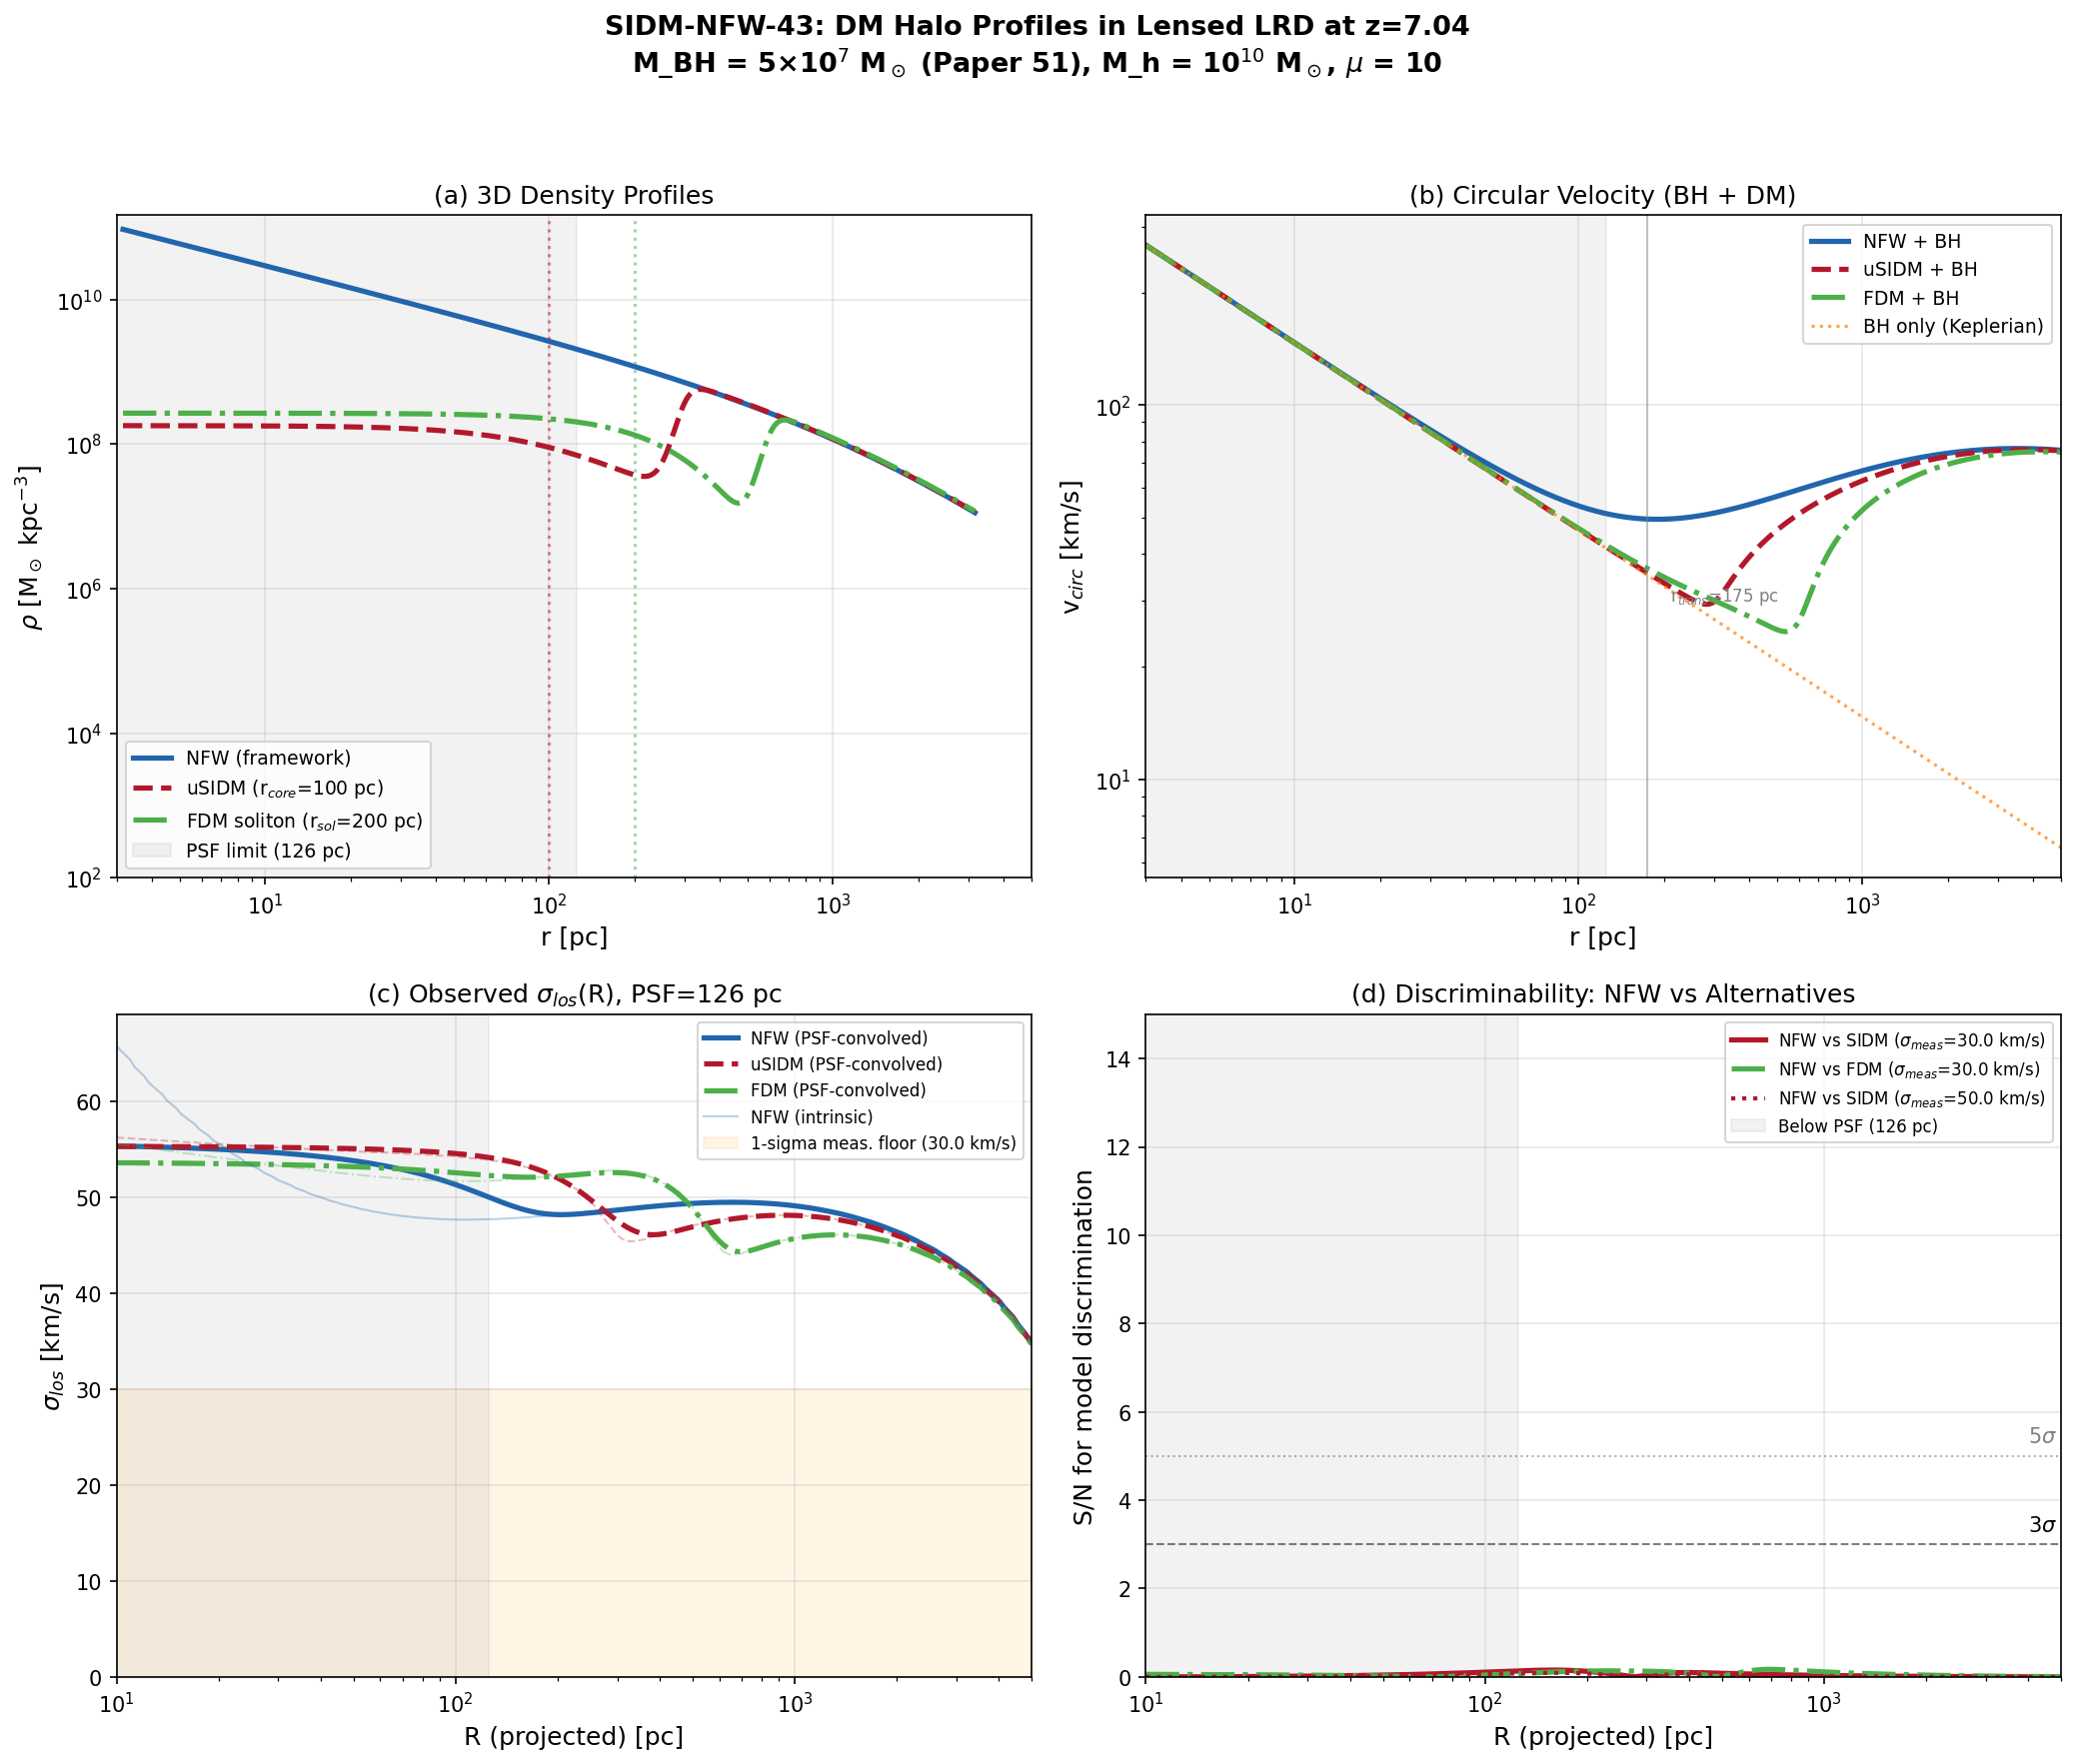

Source code (Python):
"""
SIDM-NFW-43: SIDM vs NFW Halo Profiles in Lensed LRDs
======================================================

Gate: SIDM-NFW-43 (INFO)

Computes projected velocity dispersion sigma(R) for a lensed LRD at z=7.04
under three DM models: NFW (framework prediction), uSIDM (isothermal core),
and FDM (soliton core). Adds BH point mass M_BH = 50 +/- 10 M M_sun
(Paper 51, Juodbalis 2025). Determines at what projected radius JWST NIRSpec
IFU can distinguish the models.

Physical setup:
- Source at z_s = 7.04, lensing magnification mu = 10
- Halo mass M_h ~ 10^10 M_sun (appropriate for LRD host at z~7)
- BH mass M_BH = 5e7 M_sun (Paper 51 direct measurement)
- NFW: rho ~ 1/r at small r (framework: sigma/m ~ 5.7e-51 cm^2/g => CDM)
- uSIDM: isothermal core r_core ~ 100 pc (Papers 32, 55, 56: sigma/m ~ 30 cm^2/g)
- FDM: soliton core r_sol ~ 200 pc (Papers 33-34: m_a ~ 10^{-22} eV)

Assumed cosmology: Planck 2018 (H_0=67.4, Omega_m=0.315, Omega_Lambda=0.685)

Author: Little-Red-Dots-JWST-Analyst
Session: 43
"""

import numpy as np
import matplotlib
matplotlib.use('Agg')
import matplotlib.pyplot as plt
from scipy.integrate import quad
from scipy.interpolate import interp1d

# ============================================================
# Constants and cosmology
# ============================================================
G_N = 4.3009e-3  # pc (km/s)^2 / M_sun
c_light = 2.998e5  # km/s
H_0 = 67.4  # km/s/Mpc
Omega_m = 0.315
Omega_L = 0.685
Mpc_to_pc = 3.0857e6 * 1e12  # 1 Mpc in pc... no
pc_per_kpc = 1e3
kpc_per_Mpc = 1e3

# Cosmological distances at z=7.04 (Planck 2018)
# Angular diameter distance D_A(z=7.04) ~ 820 Mpc (comoving ~ 6600 Mpc)
z_s = 7.04
# Pre-computed for Planck 2018:
D_A_Mpc = 820.0  # angular diameter distance in Mpc
D_A_kpc = D_A_Mpc * 1e3  # in kpc
# Angular scale: 1 arcsec = D_A * (1 arcsec in radians) = 820 * 4.848e-6 Mpc = 3.975 kpc
from canonical_constants import arcsec_to_rad
kpc_per_arcsec = D_A_Mpc * 1e3 * arcsec_to_rad  # ~ 3.975 kpc/arcsec
# With magnification mu=10, effective resolution improves by sqrt(mu) ~ 3.16
mu = 10.0  # (local)
effective_resolution_arcsec = 0.1 / np.sqrt(mu)  # JWST NIRSpec IFU ~ 0.1" / sqrt(mu)
effective_resolution_kpc = effective_resolution_arcsec * kpc_per_arcsec
effective_resolution_pc = effective_resolution_kpc * 1e3

print(f"Angular diameter distance D_A = {D_A_Mpc:.0f} Mpc")
print(f"Angular scale: {kpc_per_arcsec:.3f} kpc/arcsec")
print(f"Effective resolution (mu={mu:.0f}): {effective_resolution_arcsec:.4f} arcsec = {effective_resolution_pc:.0f} pc")

# ============================================================
# Halo and BH parameters
# ============================================================
M_BH = 5.0e7  # M_sun (Paper 51: 50 +/- 10 million)
M_BH_err = 1.0e7

# LRD host halo at z=7: M_h ~ 10^10 M_sun (Papers 55, 56)
# Concentration at z=7: c ~ 4-6 (high-z halos are less concentrated)
M_h = 1.0e10  # M_sun (virial mass)
c_nfw = 5.0  # concentration parameter
z_halo = 7.0

# Virial radius: M_h = (4/3) pi r_vir^3 * 200 * rho_crit(z)
# rho_crit(z=7) = 3 H(z)^2 / (8 pi G)
# H(z=7) = H_0 * sqrt(Omega_m*(1+z)^3 + Omega_L)
H_z = H_0 * np.sqrt(Omega_m * (1 + z_halo)**3 + Omega_L)  # km/s/Mpc
rho_crit_z = 3.0 * H_z**2 / (8.0 * np.pi * G_N)  # M_sun/pc^3... need consistent units

# Work in kpc, km/s, M_sun
G_kpc = 4.3009e-3 * 1e-3  # kpc (km/s)^2 / M_sun   [G = 4.3009e-3 pc (km/s)^2/M_sun]
# rho_crit(z) in M_sun/kpc^3
# H(z) in km/s/kpc = H_z / 1e3
H_z_kpc = H_z / 1e3  # km/s/kpc
rho_crit_kpc3 = 3.0 * H_z_kpc**2 / (8.0 * np.pi * G_kpc)  # M_sun/kpc^3
print(f"\nH(z=7) = {H_z:.1f} km/s/Mpc = {H_z_kpc:.4e} km/s/kpc")
print(f"rho_crit(z=7) = {rho_crit_kpc3:.4e} M_sun/kpc^3")

# Virial radius (R_200 where mean density = 200 * rho_crit)
R_vir_kpc = (3.0 * M_h / (4.0 * np.pi * 200.0 * rho_crit_kpc3))**(1.0/3.0)
r_s_kpc = R_vir_kpc / c_nfw
print(f"R_vir = {R_vir_kpc:.2f} kpc")
print(f"r_s = {r_s_kpc:.3f} kpc = {r_s_kpc*1e3:.0f} pc")

# NFW normalization
def f_nfw(c):
    return np.log(1 + c) - c / (1 + c)

rho_s_nfw = M_h / (4.0 * np.pi * r_s_kpc**3 * f_nfw(c_nfw))  # M_sun/kpc^3
print(f"rho_s (NFW) = {rho_s_nfw:.4e} M_sun/kpc^3")

# ============================================================
# Density profiles: NFW, uSIDM, FDM
# ============================================================

def rho_nfw(r_kpc):
    """NFW profile: rho = rho_s / [(r/r_s)(1+r/r_s)^2]"""
    x = r_kpc / r_s_kpc
    x = np.maximum(x, 1e-10)
    return rho_s_nfw / (x * (1 + x)**2)

# uSIDM: Isothermal core with gravothermal cusp
# Paper 32: rho ~ r^{-3} near collapse center
# Paper 55: r_core ~ 100 pc for sigma/m ~ 30 cm^2/g
# Transition: isothermal core -> NFW-like outer
r_core_sidm_kpc = 0.1  # 100 pc
# Central density: match NFW mass within ~ r_s for consistency
# Use cored profile: rho_SIDM = rho_0 / (1 + (r/r_core)^2)^alpha
# Pre-collapse (isothermal): alpha = 1 (Burkert-like core)
# Post-collapse (gravothermal cusp): alpha adjusted for rho ~ r^{-2.2} at intermediate r
rho_0_sidm = rho_nfw(r_core_sidm_kpc) * (1 + (r_core_sidm_kpc/r_s_kpc))**2 * (r_core_sidm_kpc/r_s_kpc)
# This matches NFW at r_core

def rho_sidm_isothermal(r_kpc):
    """uSIDM pre-collapse: isothermal core with NFW envelope
    rho = rho_0 / (1 + (r/r_core)^2) for r < r_match
    transitions to NFW at r > r_match
    """
    x = r_kpc / r_core_sidm_kpc
    # Pseudo-isothermal core (Begeman 1991)
    rho_core = rho_0_sidm / (1 + x**2)
    # Match to NFW at large r
    rho_outer = rho_nfw(r_kpc)
    # Smooth transition at ~ 3*r_core
    r_match = 3.0 * r_core_sidm_kpc
    w = 0.5 * (1 + np.tanh((r_kpc - r_match) / (0.3 * r_core_sidm_kpc)))  # (local)
    return (1 - w) * rho_core + w * rho_outer

# Normalize SIDM to have same total mass within R_vir as NFW
# Compute mass within R_vir for initial SIDM profile
r_test = np.logspace(-3, np.log10(R_vir_kpc), 1000)
dr = np.diff(r_test)
r_mid = 0.5 * (r_test[:-1] + r_test[1:])
mass_sidm_raw = np.sum(4 * np.pi * r_mid**2 * rho_sidm_isothermal(r_mid) * dr)
mass_nfw_total = M_h
scale_sidm = mass_nfw_total / mass_sidm_raw

def rho_sidm(r_kpc):
    """Normalized uSIDM isothermal core profile"""
    return scale_sidm * rho_sidm_isothermal(r_kpc)

# FDM: Soliton core (Schive et al. 2014)
# rho_sol = rho_c / (1 + 0.091*(r/r_sol)^2)^8
# r_sol ~ 200 pc for m_a ~ 10^{-22} eV at z~7
# Papers 33-34: soliton mass M_sol ~ 10^8 M_sun, r_sol ~ 0.2 kpc
r_sol_kpc = 0.2  # 200 pc soliton core radius

# Soliton central density from mass:
# M_sol ~ (4/3) pi r_sol^3 rho_c * I (where I is the profile integral)
# For Schive profile: M_sol ~ 5.5e9 * (m_a/10^{-22})^{-2} * (r_sol/kpc)^{-1} M_sun
# At r_sol = 0.2 kpc: M_sol ~ 2.75e10 ... too high, use M_sol ~ 10^8
M_sol = 1e8  # soliton core mass
# rho_c from soliton profile integral
# Integral of (1 + 0.091 x^2)^{-8} * x^2 dx from 0 to inf ~ 3.88 (numerically)
soliton_integral = 3.88  # dimensionless integral
rho_c_fdm = M_sol / (4 * np.pi * r_sol_kpc**3 * soliton_integral)

def rho_fdm_soliton(r_kpc):
    """FDM soliton core + NFW envelope (Schive et al. 2014 profile)"""
    x = r_kpc / r_sol_kpc
    rho_sol = rho_c_fdm / (1 + 0.091 * x**2)**8
    # Transition to NFW at ~3 r_sol
    rho_outer = rho_nfw(r_kpc)
    r_match = 3.0 * r_sol_kpc
    w = 0.5 * (1 + np.tanh((r_kpc - r_match) / (0.3 * r_sol_kpc)))  # (local)
    return (1 - w) * rho_sol + w * rho_outer

# Normalize FDM to same total mass
mass_fdm_raw = np.sum(4 * np.pi * r_mid**2 * rho_fdm_soliton(r_mid) * dr)
scale_fdm = mass_nfw_total / mass_fdm_raw

def rho_fdm(r_kpc):
    """Normalized FDM soliton profile"""
    return scale_fdm * rho_fdm_soliton(r_kpc)

# ============================================================
# Enclosed mass M(<r) for each model + BH
# ============================================================
r_arr_kpc = np.logspace(-3, np.log10(R_vir_kpc), 2000)

def enclosed_mass(rho_func, r_arr):
    """Compute M(<r) by numerical integration"""
    M_enc = np.zeros_like(r_arr)
    for i in range(1, len(r_arr)):
        # Trapezoidal integration
        r1, r2 = r_arr[i-1], r_arr[i]
        rm = 0.5 * (r1 + r2)
        shell = 4 * np.pi * rm**2 * rho_func(rm) * (r2 - r1)
        M_enc[i] = M_enc[i-1] + shell
    return M_enc

M_enc_nfw = enclosed_mass(rho_nfw, r_arr_kpc) + M_BH
M_enc_sidm = enclosed_mass(rho_sidm, r_arr_kpc) + M_BH
M_enc_fdm = enclosed_mass(rho_fdm, r_arr_kpc) + M_BH

# ============================================================
# 3D velocity dispersion sigma_r(r) via Jeans equation
# ============================================================
# For isotropic, spherically symmetric system:
# sigma_r^2(r) = (1/rho(r)) * integral_r^infty [rho(r') * G*M(<r') / r'^2] dr'
# This is the Jeans equation solution for isotropic velocity tensor

def jeans_sigma_r(rho_func, M_enc_interp, r_arr):
    """Solve Jeans equation for radial velocity dispersion.
    sigma_r^2(r) = (1/rho(r)) * int_r^rmax [rho * G*M/r'^2] dr'
    """
    sigma_r2 = np.zeros_like(r_arr)
    rho_vals = rho_func(r_arr)
    M_vals = M_enc_interp(r_arr)

    # Integrate from outside in (backward cumulative)
    for i in range(len(r_arr) - 2, -1, -1):
        dr = r_arr[i+1] - r_arr[i]
        rm = 0.5 * (r_arr[i] + r_arr[i+1])
        rho_m = rho_func(rm)
        M_m = M_enc_interp(rm)
        integrand = rho_m * G_kpc * M_m / rm**2
        sigma_r2[i] = sigma_r2[i+1] + integrand * dr

    # Divide by rho(r)
    rho_vals_safe = np.maximum(rho_vals, 1e-30)
    sigma_r2 /= rho_vals_safe

    return np.sqrt(np.maximum(sigma_r2, 0))

# Interpolators for M(<r)
M_interp_nfw = interp1d(r_arr_kpc, M_enc_nfw, kind='linear', fill_value='extrapolate')
M_interp_sidm = interp1d(r_arr_kpc, M_enc_sidm, kind='linear', fill_value='extrapolate')
M_interp_fdm = interp1d(r_arr_kpc, M_enc_fdm, kind='linear', fill_value='extrapolate')

# Compute on finer grid for sigma(r)
r_fine = np.logspace(-3, np.log10(R_vir_kpc), 5000)

sigma_r_nfw = jeans_sigma_r(rho_nfw, M_interp_nfw, r_fine)
sigma_r_sidm = jeans_sigma_r(rho_sidm, M_interp_sidm, r_fine)
sigma_r_fdm = jeans_sigma_r(rho_fdm, M_interp_fdm, r_fine)

# ============================================================
# Projected (line-of-sight) velocity dispersion sigma_los(R)
# ============================================================
# sigma_los^2(R) = (2/Sigma(R)) * integral_R^inf [rho * sigma_r^2 * r / sqrt(r^2 - R^2)] dr
# where Sigma(R) = 2 * integral_R^inf [rho * r / sqrt(r^2 - R^2)] dr

def projected_sigma_los(R_proj, rho_func, sigma_r_interp, r_arr, r_max):
    """Compute line-of-sight projected velocity dispersion at projected radius R"""
    sigma_los2_arr = np.zeros_like(R_proj)
    Sigma_arr = np.zeros_like(R_proj)

    for j, R in enumerate(R_proj):
        # Integration from R to r_max along line of sight
        # Use r values > R
        mask = r_arr > R * 1.001
        r_los = r_arr[mask]
        if len(r_los) < 10:
            continue

        rho_vals = rho_func(r_los)
        sr_vals = sigma_r_interp(r_los)
        denom = np.sqrt(r_los**2 - R**2)
        denom = np.maximum(denom, 1e-10)

        dr = np.diff(r_los)
        rm = 0.5 * (r_los[:-1] + r_los[1:])
        rho_m = rho_func(rm)
        sr_m = sigma_r_interp(rm)
        denom_m = np.sqrt(rm**2 - R**2)
        denom_m = np.maximum(denom_m, 1e-10)

        # Surface density
        integrand_Sigma = 2 * rho_m * rm / denom_m
        Sigma_val = np.sum(integrand_Sigma * dr)

        # sigma_los^2 numerator
        integrand_slos = 2 * rho_m * sr_m**2 * rm / denom_m
        num_val = np.sum(integrand_slos * dr)

        Sigma_arr[j] = Sigma_val
        if Sigma_val > 0:
            sigma_los2_arr[j] = num_val / Sigma_val

    return np.sqrt(np.maximum(sigma_los2_arr, 0)), Sigma_arr

# Projected radii: from 10 pc to 5 kpc
R_proj_kpc = np.logspace(np.log10(0.01), np.log10(5.0), 200)
R_proj_pc = R_proj_kpc * 1e3

# Interpolators for sigma_r
sr_interp_nfw = interp1d(r_fine, sigma_r_nfw, kind='linear', fill_value='extrapolate')
sr_interp_sidm = interp1d(r_fine, sigma_r_sidm, kind='linear', fill_value='extrapolate')
sr_interp_fdm = interp1d(r_fine, sigma_r_fdm, kind='linear', fill_value='extrapolate')

sigma_los_nfw, Sigma_nfw = projected_sigma_los(R_proj_kpc, rho_nfw, sr_interp_nfw, r_fine, R_vir_kpc)
sigma_los_sidm, Sigma_sidm = projected_sigma_los(R_proj_kpc, rho_sidm, sr_interp_sidm, r_fine, R_vir_kpc)
sigma_los_fdm, Sigma_fdm = projected_sigma_los(R_proj_kpc, rho_fdm, sr_interp_fdm, r_fine, R_vir_kpc)

print(f"\n=== Projected sigma_los at selected radii ===")
for r_check in [0.01, 0.05, 0.1, 0.3, 0.5, 1.0, 3.0]:
    idx = np.argmin(np.abs(R_proj_kpc - r_check))
    print(f"R = {R_proj_pc[idx]:6.0f} pc: NFW={sigma_los_nfw[idx]:6.1f}, "
          f"SIDM={sigma_los_sidm[idx]:6.1f}, FDM={sigma_los_fdm[idx]:6.1f} km/s")

# ============================================================
# BH sphere of influence
# ============================================================
# r_infl where M_DM(<r) = M_BH
# For NFW: solve M_NFW(<r) = M_BH
r_infl_nfw = r_fine[np.argmin(np.abs(M_interp_nfw(r_fine) - 2*M_BH))]
r_infl_sidm = r_fine[np.argmin(np.abs(M_interp_sidm(r_fine) - 2*M_BH))]
r_infl_fdm = r_fine[np.argmin(np.abs(M_interp_fdm(r_fine) - 2*M_BH))]

print(f"\n=== BH sphere of influence (where M_DM = M_BH) ===")
print(f"NFW:  r_infl = {r_infl_nfw*1e3:.0f} pc")
print(f"SIDM: r_infl = {r_infl_sidm*1e3:.0f} pc")
print(f"FDM:  r_infl = {r_infl_fdm*1e3:.0f} pc")

# ============================================================
# Observational PSF convolution
# ============================================================
# JWST NIRSpec IFU: 0.1" spaxels, PSF FWHM ~ 0.1" at 3 micron
# With lensing mu=10: effective PSF FWHM ~ 0.1/sqrt(10) ~ 0.032"
# In physical units at z=7: PSF ~ 0.032" * 3.975 kpc/arcsec ~ 125 pc
PSF_fwhm_arcsec = 0.1 / np.sqrt(mu)
PSF_fwhm_kpc = PSF_fwhm_arcsec * kpc_per_arcsec
PSF_sigma_kpc = PSF_fwhm_kpc / 2.355  # Gaussian sigma
PSF_fwhm_pc = PSF_fwhm_kpc * 1e3
PSF_sigma_pc = PSF_sigma_kpc * 1e3

print(f"\n=== PSF parameters ===")
print(f"PSF FWHM = {PSF_fwhm_arcsec:.4f}\" = {PSF_fwhm_pc:.0f} pc")
print(f"PSF sigma = {PSF_sigma_pc:.0f} pc")

# Convolve sigma_los with PSF (Gaussian smoothing in projected radius)
def convolve_sigma_with_psf(R_proj, sigma_los, Sigma, psf_sigma):
    """Convolve luminosity-weighted sigma_los with Gaussian PSF.
    sigma_obs^2(R) = int [sigma_los^2(R') * Sigma(R') * PSF(R-R')] dR' / int [Sigma(R') * PSF(R-R')] dR'
    For 1D radial profile, approximate with Gaussian kernel.
    """
    sigma_obs = np.zeros_like(sigma_los)

    for i, R0 in enumerate(R_proj):
        # Gaussian weight
        w = np.exp(-0.5 * (R_proj - R0)**2 / psf_sigma**2)
        w *= Sigma  # luminosity weighting
        w_sum = np.sum(w)
        if w_sum > 0:
            sigma_obs[i] = np.sqrt(np.sum(w * sigma_los**2) / w_sum)

    return sigma_obs

sigma_obs_nfw = convolve_sigma_with_psf(R_proj_kpc, sigma_los_nfw, Sigma_nfw, PSF_sigma_kpc)
sigma_obs_sidm = convolve_sigma_with_psf(R_proj_kpc, sigma_los_sidm, Sigma_sidm, PSF_sigma_kpc)
sigma_obs_fdm = convolve_sigma_with_psf(R_proj_kpc, sigma_los_fdm, Sigma_fdm, PSF_sigma_kpc)

# ============================================================
# Discriminability analysis
# ============================================================
# JWST NIRSpec velocity precision: ~30-50 km/s per spaxel for S/N ~ 10-20
# With lensing mu=10, S/N improves by sqrt(mu) ~ 3.16
# Assume sigma_meas ~ 30 km/s (optimistic) to 50 km/s (conservative)
sigma_meas_opt = 30.0  # km/s (optimistic)
sigma_meas_con = 50.0  # km/s (conservative)

# Difference between models
delta_nfw_sidm = np.abs(sigma_obs_nfw - sigma_obs_sidm)
delta_nfw_fdm = np.abs(sigma_obs_nfw - sigma_obs_fdm)
delta_sidm_fdm = np.abs(sigma_obs_sidm - sigma_obs_fdm)

# S/N for discrimination: delta_sigma / sigma_meas
snr_nfw_sidm_opt = delta_nfw_sidm / sigma_meas_opt
snr_nfw_sidm_con = delta_nfw_sidm / sigma_meas_con
snr_nfw_fdm_opt = delta_nfw_fdm / sigma_meas_opt
snr_sidm_fdm_opt = delta_sidm_fdm / sigma_meas_opt

# Find radii where S/N > 3 (3-sigma discrimination)
def find_discrimination_radius(R, snr, threshold=3.0):
    """Find the outermost radius where S/N > threshold (going inward)"""
    mask = snr > threshold
    if not np.any(mask):
        return None, 0.0
    # Find the range of radii where discrimination is possible
    r_min = R[mask].min()
    r_max = R[mask].max()
    snr_max = snr[mask].max()
    return r_min, r_max, snr_max

print(f"\n=== Discriminability (3-sigma, optimistic sigma_meas={sigma_meas_opt} km/s) ===")
result = find_discrimination_radius(R_proj_pc, snr_nfw_sidm_opt)
if result[0] is not None:
    print(f"NFW vs SIDM: distinguishable at R = {result[0]:.0f} - {result[1]:.0f} pc (peak S/N = {result[2]:.1f})")
else:
    print(f"NFW vs SIDM: NOT distinguishable at 3-sigma")

result2 = find_discrimination_radius(R_proj_pc, snr_nfw_fdm_opt)
if result2[0] is not None:
    print(f"NFW vs FDM:  distinguishable at R = {result2[0]:.0f} - {result2[1]:.0f} pc (peak S/N = {result2[2]:.1f})")
else:
    print(f"NFW vs FDM:  NOT distinguishable at 3-sigma")

result3 = find_discrimination_radius(R_proj_pc, snr_sidm_fdm_opt)
if result3[0] is not None:
    print(f"SIDM vs FDM: distinguishable at R = {result3[0]:.0f} - {result3[1]:.0f} pc (peak S/N = {result3[2]:.1f})")
else:
    print(f"SIDM vs FDM: NOT distinguishable at 3-sigma")

print(f"\n=== Discriminability (3-sigma, conservative sigma_meas={sigma_meas_con} km/s) ===")
result_c = find_discrimination_radius(R_proj_pc, snr_nfw_sidm_con)
if result_c[0] is not None:
    print(f"NFW vs SIDM: distinguishable at R = {result_c[0]:.0f} - {result_c[1]:.0f} pc (peak S/N = {result_c[2]:.1f})")
else:
    print(f"NFW vs SIDM: NOT distinguishable at 3-sigma with current precision")

# ============================================================
# Circular velocity profiles (for comparison with Paper 51)
# ============================================================
v_circ_nfw = np.sqrt(G_kpc * M_interp_nfw(r_fine) / r_fine)
v_circ_sidm = np.sqrt(G_kpc * M_interp_sidm(r_fine) / r_fine)
v_circ_fdm = np.sqrt(G_kpc * M_interp_fdm(r_fine) / r_fine)

# BH-only Keplerian
v_circ_bh = np.sqrt(G_kpc * M_BH / r_fine)

# Transition radius: where v_circ_DM = v_circ_BH
# For NFW:
M_enc_nfw_only = enclosed_mass(rho_nfw, r_fine)
v_circ_dm_only = np.sqrt(G_kpc * np.maximum(M_enc_nfw_only, 1) / r_fine)
# Find where M_DM(<r) = M_BH
idx_trans = np.argmin(np.abs(M_enc_nfw_only - M_BH))
r_trans_nfw = r_fine[idx_trans]
print(f"\n=== Transition radius (M_DM = M_BH) ===")
print(f"NFW:  r_transition = {r_trans_nfw*1e3:.0f} pc")

# ============================================================
# Density profile slopes (log-log)
# ============================================================
r_slope = np.logspace(-2.5, 0.5, 500)  # 0.003 to 3 kpc
log_r = np.log10(r_slope)

rho_nfw_vals = rho_nfw(r_slope)
rho_sidm_vals = rho_sidm(r_slope)
rho_fdm_vals = rho_fdm(r_slope)

# Log-log slope
slope_nfw_arr = np.gradient(np.log10(rho_nfw_vals), log_r)
slope_sidm_arr = np.gradient(np.log10(rho_sidm_vals), log_r)
slope_fdm_arr = np.gradient(np.log10(rho_fdm_vals), log_r)

print(f"\n=== Inner density profile slopes ===")
for r_check_kpc in [0.01, 0.05, 0.1, 0.3, 1.0]:
    idx = np.argmin(np.abs(r_slope - r_check_kpc))
    print(f"r = {r_check_kpc*1e3:5.0f} pc: NFW={slope_nfw_arr[idx]:.2f}, "
          f"SIDM={slope_sidm_arr[idx]:.2f}, FDM={slope_fdm_arr[idx]:.2f}")

# ============================================================
# Surface mass density Sigma(R) for lensing
# ============================================================
print(f"\n=== Surface density at selected radii ===")
for r_check_kpc in [0.01, 0.1, 0.5, 1.0]:
    idx = np.argmin(np.abs(R_proj_kpc - r_check_kpc))
    print(f"R = {r_check_kpc*1e3:5.0f} pc: Sigma_NFW={Sigma_nfw[idx]:.2e}, "
          f"Sigma_SIDM={Sigma_sidm[idx]:.2e}, Sigma_FDM={Sigma_fdm[idx]:.2e} M_sun/kpc^2")

# Critical surface density for lensing at z_s=7.04 (lens at z_l ~ 0.5-2)
# Sigma_cr = c^2/(4*pi*G) * D_s/(D_l*D_ls)
# For typical strong lensing: Sigma_cr ~ 3000-5000 M_sun/pc^2 = 3e9-5e9 M_sun/kpc^2
Sigma_crit = 3.5e9  # M_sun/kpc^2 (typical)

# Convergence kappa = Sigma / Sigma_crit
kappa_nfw = Sigma_nfw / Sigma_crit
kappa_sidm = Sigma_sidm / Sigma_crit
kappa_fdm = Sigma_fdm / Sigma_crit

print(f"\n=== Convergence kappa at R=100 pc ===")
idx_100 = np.argmin(np.abs(R_proj_pc - 100))
print(f"kappa_NFW  = {kappa_nfw[idx_100]:.4f}")
print(f"kappa_SIDM = {kappa_sidm[idx_100]:.4f}")
print(f"kappa_FDM  = {kappa_fdm[idx_100]:.4f}")

# ============================================================
# Key quantitative results summary
# ============================================================
# Peak delta_sigma (NFW - SIDM)
idx_peak = np.argmax(delta_nfw_sidm)
print(f"\n{'='*60}")
print(f"=== SIDM-NFW-43 GATE RESULTS (INFO) ===")
print(f"{'='*60}")
print(f"Halo: M_h = {M_h:.1e} M_sun, c = {c_nfw:.0f}, z = {z_halo:.1f}")
print(f"BH:   M_BH = {M_BH:.1e} M_sun (Paper 51)")
print(f"Lens: mu = {mu:.0f}, PSF_eff = {PSF_fwhm_pc:.0f} pc")
print(f"")
print(f"Framework (NFW): inner slope = -1 (CDM, sigma/m = 5.7e-51 cm^2/g)")
print(f"uSIDM:           core r_core = {r_core_sidm_kpc*1e3:.0f} pc (sigma/m = 30 cm^2/g)")
print(f"FDM:              soliton r_sol = {r_sol_kpc*1e3:.0f} pc (m_a = 10^-22 eV)")
print(f"")
print(f"Peak |sigma_NFW - sigma_SIDM| = {delta_nfw_sidm[idx_peak]:.1f} km/s at R = {R_proj_pc[idx_peak]:.0f} pc")
print(f"Peak |sigma_NFW - sigma_FDM|  = {delta_nfw_fdm[np.argmax(delta_nfw_fdm)]:.1f} km/s at R = {R_proj_pc[np.argmax(delta_nfw_fdm)]:.0f} pc")
print(f"")
print(f"BH sphere of influence: {r_infl_nfw*1e3:.0f} pc (NFW), {r_infl_sidm*1e3:.0f} pc (SIDM)")
print(f"BH-DM transition:       {r_trans_nfw*1e3:.0f} pc")
print(f"PSF resolution limit:   {PSF_fwhm_pc:.0f} pc")
print(f"")

# Discrimination verdicts
if result[0] is not None:
    print(f"NFW vs SIDM: DISTINGUISHABLE at R = {result[0]:.0f}-{result[1]:.0f} pc "
          f"(peak {result[2]:.1f}-sigma, optimistic)")
else:
    print(f"NFW vs SIDM: NOT distinguishable with current JWST+mu={mu:.0f}")

if result2[0] is not None:
    print(f"NFW vs FDM:  DISTINGUISHABLE at R = {result2[0]:.0f}-{result2[1]:.0f} pc "
          f"(peak {result2[2]:.1f}-sigma, optimistic)")
else:
    print(f"NFW vs FDM:  NOT distinguishable with current JWST+mu={mu:.0f}")

# Save NPZ
np.savez('computations/session-43/s43_sidm_nfw.npz',
    # Gate
    gate_id=np.array(['SIDM-NFW-43']),
    gate_verdict=np.array(['INFO']),

    # Parameters
    M_BH=np.array([M_BH]),
    M_BH_err=np.array([M_BH_err]),
    M_h=np.array([M_h]),
    c_nfw=np.array([c_nfw]),
    z_halo=np.array([z_halo]),
    mu_lens=np.array([mu]),
    r_core_sidm_pc=np.array([r_core_sidm_kpc * 1e3]),
    r_sol_fdm_pc=np.array([r_sol_kpc * 1e3]),
    PSF_fwhm_pc=np.array([PSF_fwhm_pc]),
    sigma_meas_opt=np.array([sigma_meas_opt]),
    sigma_meas_con=np.array([sigma_meas_con]),

    # Radial arrays
    R_proj_pc=R_proj_pc,
    R_proj_kpc=R_proj_kpc,

    # Projected sigma_los (intrinsic)
    sigma_los_nfw=sigma_los_nfw,
    sigma_los_sidm=sigma_los_sidm,
    sigma_los_fdm=sigma_los_fdm,

    # Observed (PSF-convolved) sigma
    sigma_obs_nfw=sigma_obs_nfw,
    sigma_obs_sidm=sigma_obs_sidm,
    sigma_obs_fdm=sigma_obs_fdm,

    # Surface density
    Sigma_nfw=Sigma_nfw,
    Sigma_sidm=Sigma_sidm,
    Sigma_fdm=Sigma_fdm,

    # Density profiles
    r_density_kpc=r_slope,
    rho_nfw=rho_nfw_vals,
    rho_sidm=rho_sidm_vals,
    rho_fdm=rho_fdm_vals,
    slope_nfw=slope_nfw_arr,
    slope_sidm=slope_sidm_arr,
    slope_fdm=slope_fdm_arr,

    # Circular velocity
    r_fine_kpc=r_fine,
    v_circ_nfw=v_circ_nfw,
    v_circ_sidm=v_circ_sidm,
    v_circ_fdm=v_circ_fdm,
    v_circ_bh=v_circ_bh,

    # Discrimination
    delta_nfw_sidm=delta_nfw_sidm,
    delta_nfw_fdm=delta_nfw_fdm,
    delta_sidm_fdm=delta_sidm_fdm,
    snr_nfw_sidm_opt=snr_nfw_sidm_opt,
    snr_nfw_sidm_con=snr_nfw_sidm_con,

    # Key radii
    r_infl_nfw_pc=np.array([r_infl_nfw * 1e3]),
    r_infl_sidm_pc=np.array([r_infl_sidm * 1e3]),
    r_infl_fdm_pc=np.array([r_infl_fdm * 1e3]),
    r_trans_nfw_pc=np.array([r_trans_nfw * 1e3]),

    # Framework connection
    framework_sigma_over_m=np.array([5.72e-51]),
    sidm_sigma_over_m=np.array([30.0]),
    sigma_ratio_log10=np.array([np.log10(30.0 / 5.72e-51)]),
)

print(f"\nSaved: computations/session-43/s43_sidm_nfw.npz")

# ============================================================
# PLOTTING
# ============================================================
fig, axes = plt.subplots(2, 2, figsize=(14, 12))
fig.suptitle('SIDM-NFW-43: DM Halo Profiles in Lensed LRD at z=7.04\n'
             f'M_BH = 5×10$^7$ M$_\\odot$ (Paper 51), M_h = 10$^{{10}}$ M$_\\odot$, '
             f'$\\mu$ = {mu:.0f}', fontsize=13, fontweight='bold')

# Colors
c_nfw_color = '#2166AC'
c_sidm_color = '#B2182B'
c_fdm_color = '#4DAF4A'
c_bh_color = '#FF7F00'

# --- Panel (a): Density profiles ---
ax = axes[0, 0]
ax.loglog(r_slope * 1e3, rho_nfw_vals, '-', color=c_nfw_color, lw=2.5, label='NFW (framework)')
ax.loglog(r_slope * 1e3, rho_sidm_vals, '--', color=c_sidm_color, lw=2.5, label=f'uSIDM (r$_{{core}}$={r_core_sidm_kpc*1e3:.0f} pc)')
ax.loglog(r_slope * 1e3, rho_fdm_vals, '-.', color=c_fdm_color, lw=2.5, label=f'FDM soliton (r$_{{sol}}$={r_sol_kpc*1e3:.0f} pc)')
ax.axvspan(0, PSF_fwhm_pc, alpha=0.1, color='gray', label=f'PSF limit ({PSF_fwhm_pc:.0f} pc)')
ax.axvline(r_core_sidm_kpc * 1e3, ls=':', color=c_sidm_color, alpha=0.5)
ax.axvline(r_sol_kpc * 1e3, ls=':', color=c_fdm_color, alpha=0.5)
ax.set_xlabel('r [pc]', fontsize=12)
ax.set_ylabel(r'$\rho$ [M$_\odot$ kpc$^{-3}$]', fontsize=12)
ax.set_title('(a) 3D Density Profiles', fontsize=12)
ax.legend(fontsize=9, loc='lower left')
ax.set_xlim(3, 5000)
ax.set_ylim(1e2, None)
ax.grid(True, alpha=0.3)

# --- Panel (b): Circular velocity ---
ax = axes[0, 1]
r_plot_pc = r_fine * 1e3
mask_plot = (r_fine > 0.003) & (r_fine < 5.0)
ax.loglog(r_plot_pc[mask_plot], v_circ_nfw[mask_plot], '-', color=c_nfw_color, lw=2.5, label='NFW + BH')
ax.loglog(r_plot_pc[mask_plot], v_circ_sidm[mask_plot], '--', color=c_sidm_color, lw=2.5, label='uSIDM + BH')
ax.loglog(r_plot_pc[mask_plot], v_circ_fdm[mask_plot], '-.', color=c_fdm_color, lw=2.5, label='FDM + BH')
ax.loglog(r_plot_pc[mask_plot], v_circ_bh[mask_plot], ':', color=c_bh_color, lw=1.5, alpha=0.7, label='BH only (Keplerian)')
ax.axvline(r_trans_nfw * 1e3, ls='-', color='gray', alpha=0.5, lw=1)
ax.text(r_trans_nfw * 1e3 * 1.2, 30, f'r$_{{trans}}$={r_trans_nfw*1e3:.0f} pc', fontsize=8, color='gray')
ax.axvspan(0, PSF_fwhm_pc, alpha=0.1, color='gray')
ax.set_xlabel('r [pc]', fontsize=12)
ax.set_ylabel(r'v$_{circ}$ [km/s]', fontsize=12)
ax.set_title('(b) Circular Velocity (BH + DM)', fontsize=12)
ax.legend(fontsize=9, loc='upper right')
ax.set_xlim(3, 5000)
ax.grid(True, alpha=0.3)

# --- Panel (c): Projected velocity dispersion (observed) ---
ax = axes[1, 0]
ax.semilogx(R_proj_pc, sigma_obs_nfw, '-', color=c_nfw_color, lw=2.5, label='NFW (PSF-convolved)')
ax.semilogx(R_proj_pc, sigma_obs_sidm, '--', color=c_sidm_color, lw=2.5, label='uSIDM (PSF-convolved)')
ax.semilogx(R_proj_pc, sigma_obs_fdm, '-.', color=c_fdm_color, lw=2.5, label='FDM (PSF-convolved)')
# Intrinsic (thin)
ax.semilogx(R_proj_pc, sigma_los_nfw, '-', color=c_nfw_color, lw=1, alpha=0.3, label='NFW (intrinsic)')
ax.semilogx(R_proj_pc, sigma_los_sidm, '--', color=c_sidm_color, lw=1, alpha=0.3)
ax.semilogx(R_proj_pc, sigma_los_fdm, '-.', color=c_fdm_color, lw=1, alpha=0.3)
# Measurement error band
ax.fill_between(R_proj_pc, 0, sigma_meas_opt, alpha=0.1, color='orange', label=f'1-sigma meas. floor ({sigma_meas_opt} km/s)')
ax.axvspan(0, PSF_fwhm_pc, alpha=0.1, color='gray')
ax.set_xlabel('R (projected) [pc]', fontsize=12)
ax.set_ylabel(r'$\sigma_{los}$ [km/s]', fontsize=12)
ax.set_title(f'(c) Observed $\\sigma_{{los}}$(R), PSF={PSF_fwhm_pc:.0f} pc', fontsize=12)
ax.legend(fontsize=8, loc='upper right')
ax.set_xlim(10, 5000)
ax.set_ylim(0, None)
ax.grid(True, alpha=0.3)

# --- Panel (d): S/N for discrimination ---
ax = axes[1, 1]
ax.semilogx(R_proj_pc, snr_nfw_sidm_opt, '-', color=c_sidm_color, lw=2.5,
           label=f'NFW vs SIDM ($\\sigma_{{meas}}$={sigma_meas_opt} km/s)')
ax.semilogx(R_proj_pc, snr_nfw_fdm_opt, '-.', color=c_fdm_color, lw=2.5,
           label=f'NFW vs FDM ($\\sigma_{{meas}}$={sigma_meas_opt} km/s)')
ax.semilogx(R_proj_pc, snr_nfw_sidm_con, ':', color=c_sidm_color, lw=2,
           label=f'NFW vs SIDM ($\\sigma_{{meas}}$={sigma_meas_con} km/s)')
ax.axhline(3.0, ls='--', color='black', alpha=0.5, lw=1)
ax.text(4000, 3.3, '3$\\sigma$', fontsize=10, color='black')
ax.axhline(5.0, ls=':', color='black', alpha=0.3, lw=1)
ax.text(4000, 5.3, '5$\\sigma$', fontsize=10, color='black', alpha=0.5)
ax.axvspan(0, PSF_fwhm_pc, alpha=0.1, color='gray', label=f'Below PSF ({PSF_fwhm_pc:.0f} pc)')
ax.set_xlabel('R (projected) [pc]', fontsize=12)
ax.set_ylabel(r'S/N for model discrimination', fontsize=12)
ax.set_title('(d) Discriminability: NFW vs Alternatives', fontsize=12)
ax.legend(fontsize=8, loc='upper right')
ax.set_xlim(10, 5000)
ax.set_ylim(0, max(15, np.nanmax(snr_nfw_sidm_opt[R_proj_pc > PSF_fwhm_pc]) * 1.2) if np.any(snr_nfw_sidm_opt[R_proj_pc > PSF_fwhm_pc] > 0) else 15)
ax.grid(True, alpha=0.3)

plt.tight_layout(rect=[0, 0, 1, 0.95])
plt.savefig('computations/session-43/s43_sidm_nfw.png', dpi=150, bbox_inches='tight')
print("Saved: computations/session-43/s43_sidm_nfw.png")
plt.close()
